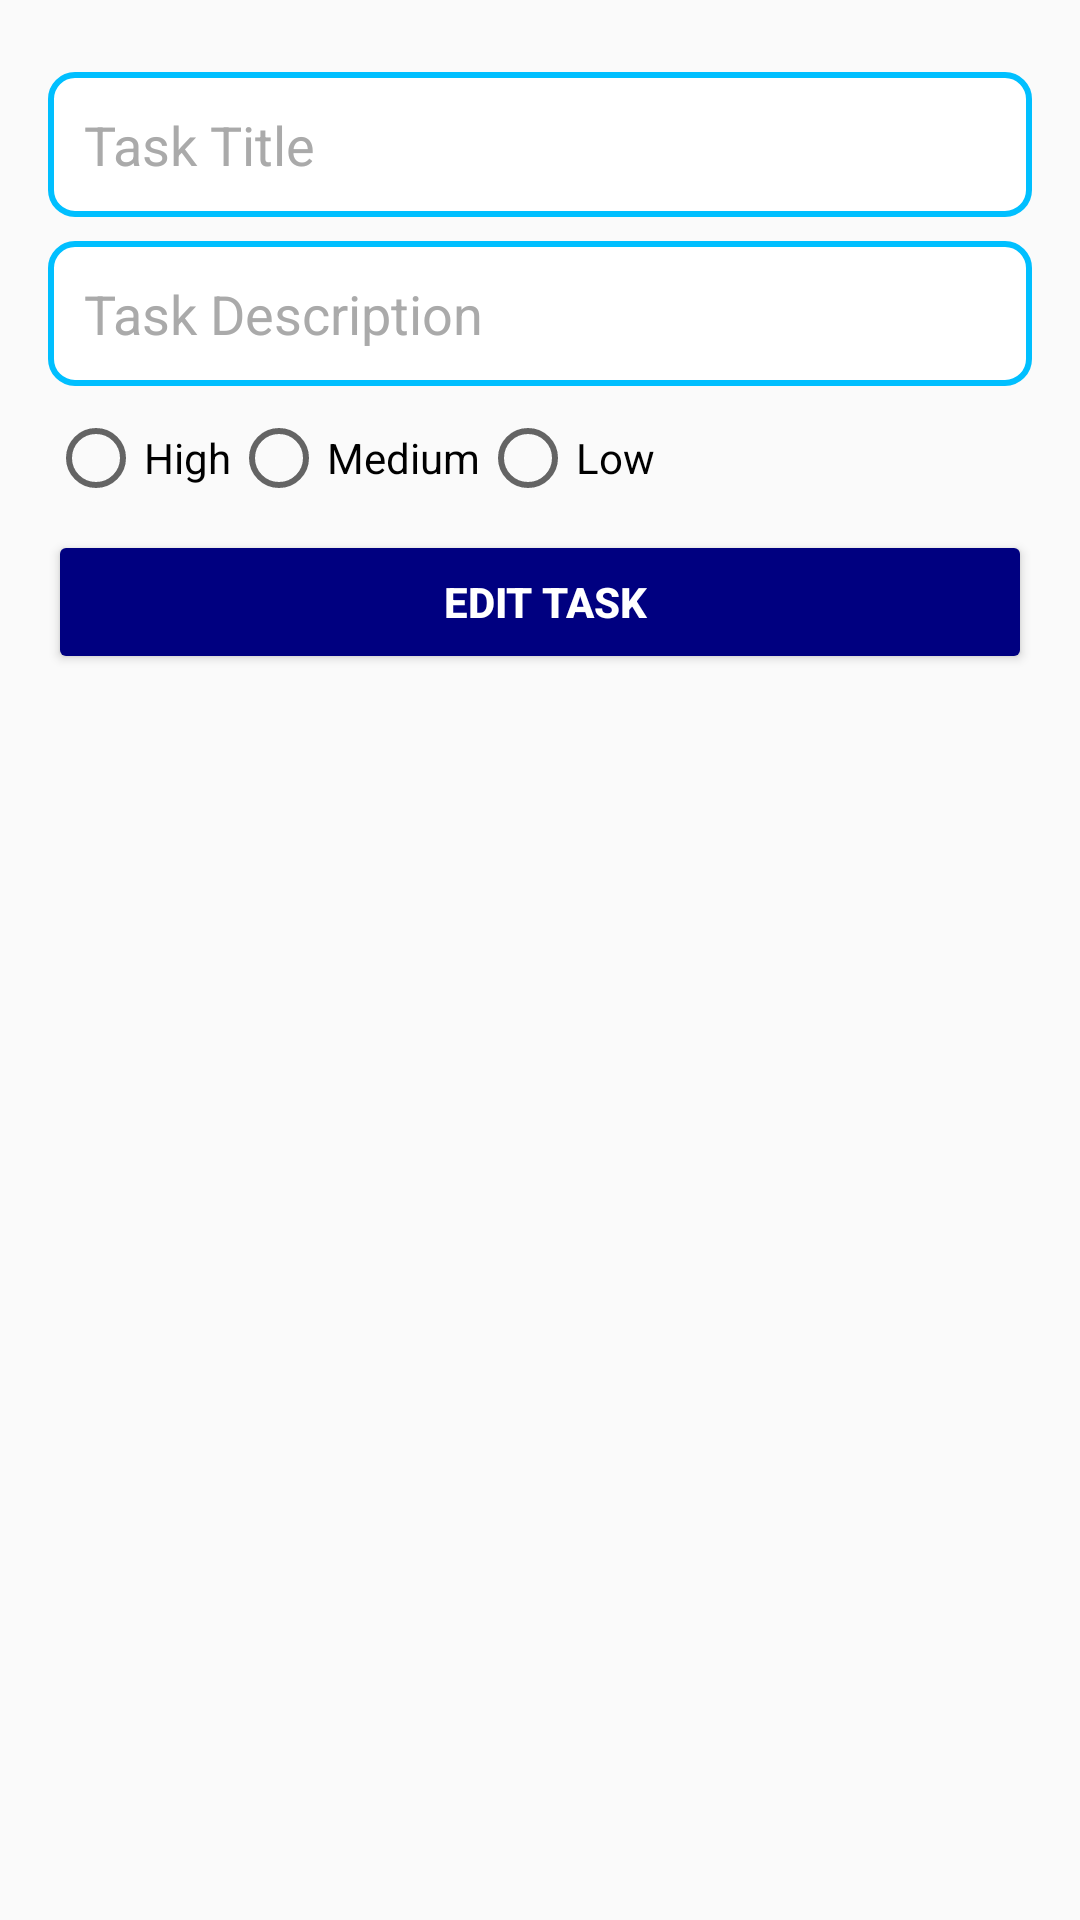

Here is an Android app screen rendered from its layout file. Give the layout XML and the strings, colors and styles it references.
<!-- AndroidManifest.xml: application theme Theme.MVVM_practise -->
<!-- res/layout/activity_task_detail.xml -->
<?xml version="1.0" encoding="utf-8"?>
<LinearLayout xmlns:android="http://schemas.android.com/apk/res/android"
    android:layout_width="match_parent"
    android:layout_height="match_parent"
    android:orientation="vertical"
    android:padding="16dp">

    <EditText
        android:id="@+id/editTextTaskTitle1"
        android:layout_width="match_parent"
        android:layout_height="wrap_content"
        android:layout_marginTop="8dp"
        android:background="@drawable/edit_text_background"
        android:hint="Task Title "
        android:padding="12dp"
        android:textColor="@android:color/black"
        android:textColorHint="@android:color/darker_gray" />

    <EditText
        android:id="@+id/editTextTaskDescription1"
        android:layout_width="match_parent"
        android:layout_height="wrap_content"
        android:layout_marginTop="8dp"
        android:background="@drawable/edit_text_background"
        android:hint="Task Description"
        android:padding="12dp"
        android:textColor="@android:color/black"
        android:textColorHint="@android:color/darker_gray" />

    <RadioGroup
        android:id="@+id/radioGroupPriority1"
        android:layout_width="match_parent"
        android:layout_height="wrap_content"
        android:layout_marginTop="8dp"
        android:orientation="horizontal">

        <RadioButton
            android:id="@+id/radioHigh"
            android:layout_width="wrap_content"
            android:layout_height="wrap_content"
            android:text="High" />

        <RadioButton
            android:id="@+id/radioMedium"
            android:layout_width="wrap_content"
            android:layout_height="wrap_content"
            android:text="Medium" />

        <RadioButton
            android:id="@+id/radioLow"
            android:layout_width="wrap_content"
            android:layout_height="wrap_content"
            android:text="Low" />
    </RadioGroup>

    <Button
        android:id="@+id/buttonAddTask1"
        android:layout_width="match_parent"
        android:layout_height="wrap_content"
        android:layout_marginTop="8dp"
        android:backgroundTint="@color/navy_blue"
        android:padding="12dp"
        android:text=" EDIT TASK"
        android:textColor="@android:color/white"
        android:textStyle="bold" />


</LinearLayout>
<!-- resources referenced by this layout -->
<resources>
  <color name="navy_blue">#000080</color>
  <!-- drawable edit_text_background (drawable) -->
  <shape xmlns:android="http://schemas.android.com/apk/res/android">
      <solid android:color="@android:color/white" />
      <stroke
          android:width="2dp"
          android:color="@color/ocean_blue" />
      <corners android:radius="8dp" />
  </shape>
  <style name="Theme.MVVM_practise" parent="Theme.AppCompat.DayNight">
          
      </style>
  <color name="ocean_blue">#00BFFF</color>
</resources>
